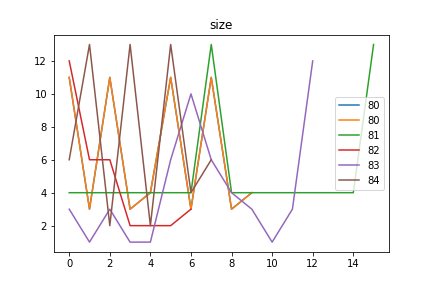

The file beside this chart, header and first rows:
size, Avg_max_fit, Gen, Dataset, CosDist, Hof
80, 109.0, 44, [6, 6, 6, 6], 1.0, [11, 3, 11, 3, 4, 11, 3, 11, 3, 4]
81, 109, 44, [6, 6, 6, 6], 1.0, [4, 4, 4, 4, 4, 4, 4, 13, 4, 4, 4, 4, 4,…
82, 109, 44, [6, 6, 6, 6], 0.4836, [12, 6, 6, 2, 2, 2, 3]
83, 109, 34, [6, 6, 6, 6], 0.6797, [3, 1, 3, 1, 1, 6, 10, 6, 4, 3, 1, 3, 12…
84, 109, 32, [6, 6, 6, 6], 0.5286, [6, 13, 2, 13, 2, 13, 4, 6]
